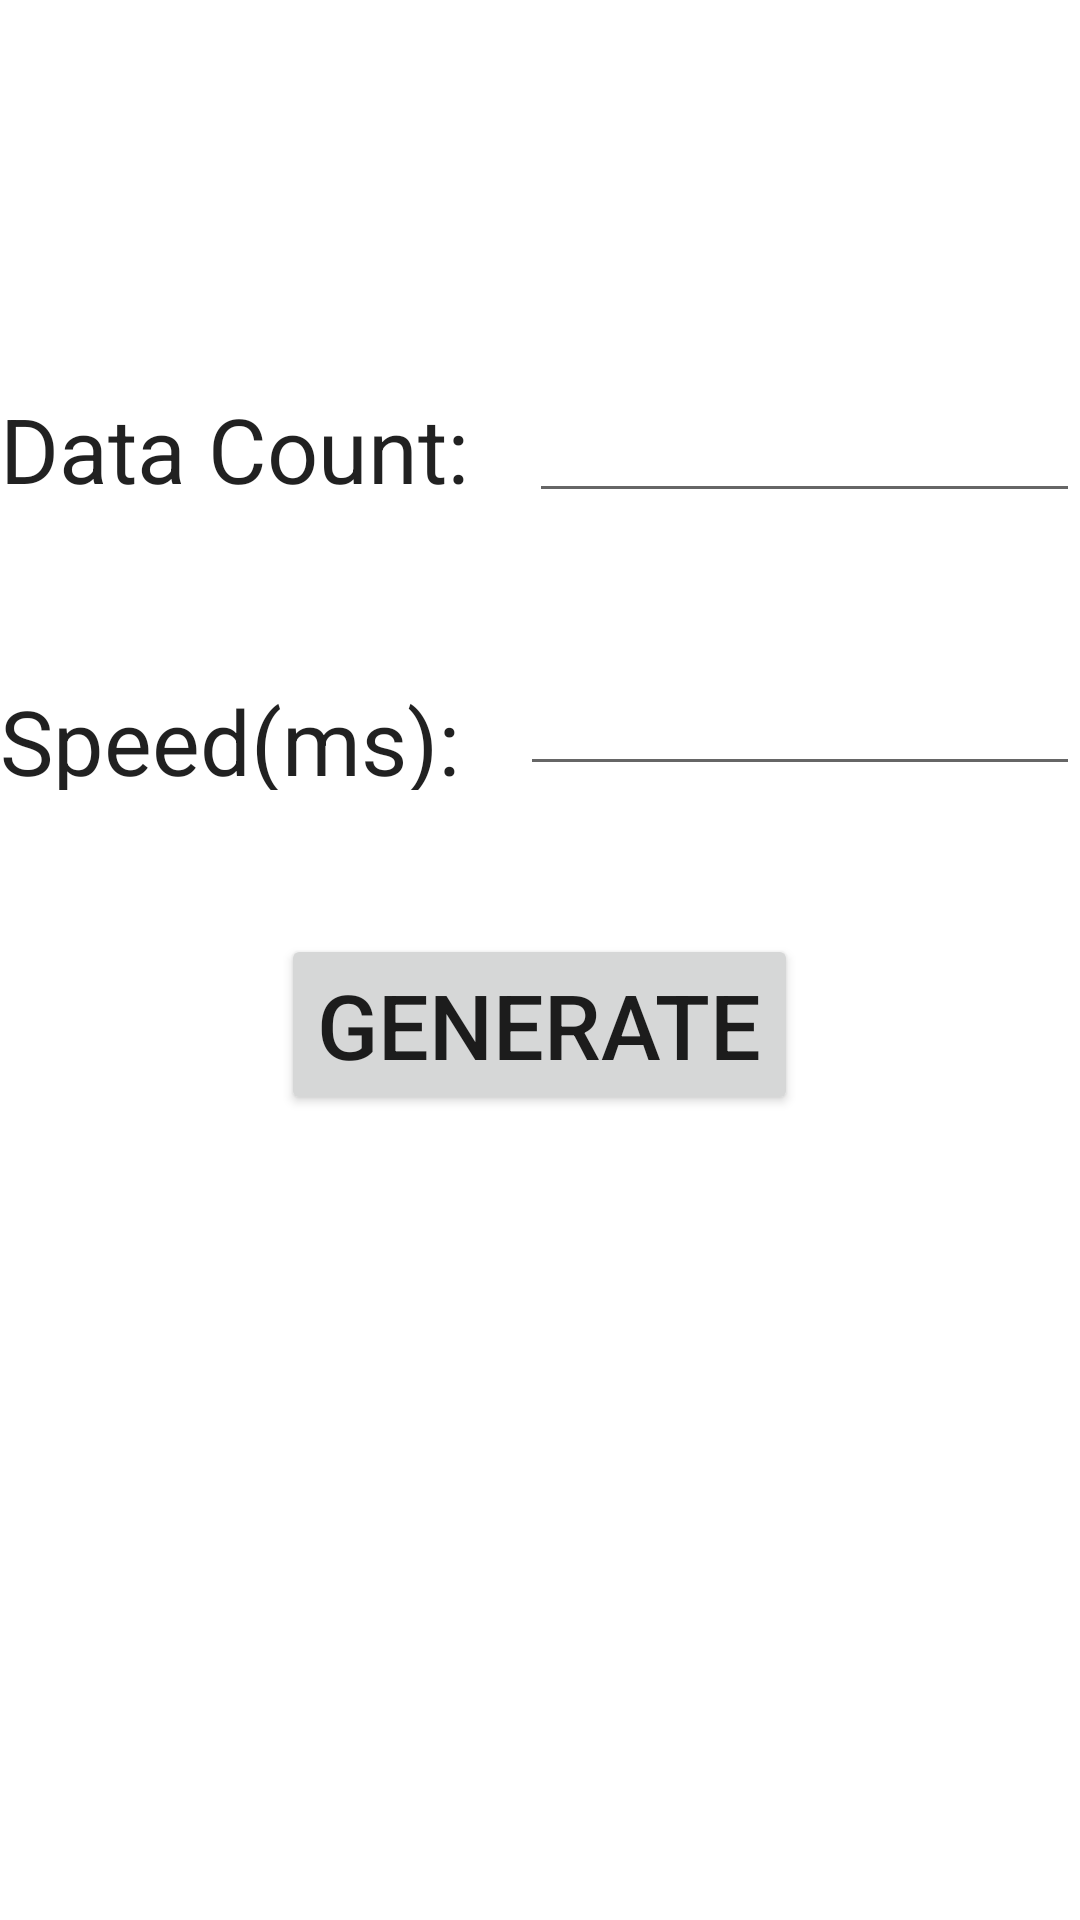

This screen was rendered from an Android layout file. Write that file and the resources it references.
<!-- AndroidManifest.xml: application theme Theme.RealTime -->
<!-- res/layout/activity_stream_generator.xml -->
<?xml version="1.0" encoding="utf-8"?>
<androidx.appcompat.widget.LinearLayoutCompat xmlns:android="http://schemas.android.com/apk/res/android"
    xmlns:app="http://schemas.android.com/apk/res-auto"
    xmlns:tools="http://schemas.android.com/tools"
    android:layout_width="match_parent"
    android:layout_height="wrap_content"
    android:orientation="vertical"
    tools:context=".activities.StreamGeneratorActivity">

    <LinearLayout
        android:layout_width="match_parent"
        android:layout_height="wrap_content"
        android:orientation="vertical">

        <LinearLayout
            android:layout_width="match_parent"
            android:layout_height="wrap_content"
            android:orientation="horizontal">

            <TextView
                android:id="@+id/data_count_title"
                android:layout_width="wrap_content"
                android:layout_height="wrap_content"
                android:layout_marginTop="124dp"
                android:text="Data Count:"
                android:textAppearance="@style/TextAppearance.AppCompat.Large"
                android:textSize="30sp" />

            <EditText
                android:id="@+id/stream_count"
                android:layout_width="match_parent"
                android:layout_height="53dp"
                android:layout_marginStart="20dp"
                android:layout_marginTop="118dp"
                android:ems="10"
                android:inputType="textPersonName"
                android:textSize="24sp" />

        </LinearLayout>

        <LinearLayout
            android:layout_width="match_parent"
            android:layout_height="wrap_content"
            android:orientation="horizontal">

            <TextView
                android:id="@+id/data_speed_title"
                android:layout_width="wrap_content"
                android:layout_height="wrap_content"
                android:layout_marginTop="52dp"
                android:text="Speed(ms):"
                android:textAppearance="@style/TextAppearance.AppCompat.Large"
                android:textSize="30sp" />

            <EditText
                android:id="@+id/stream_speed"
                android:layout_width="wrap_content"
                android:layout_height="49dp"
                android:layout_marginStart="20dp"
                android:layout_marginTop="42dp"
                android:ems="10"
                android:inputType="textPersonName"
                android:textSize="24sp" />
        </LinearLayout>

        <LinearLayout
            android:layout_width="match_parent"
            android:layout_height="wrap_content"
            android:orientation="vertical">

            <Button
                android:id="@+id/stream_generate"
                android:layout_width="wrap_content"
                android:layout_height="wrap_content"
                android:layout_gravity="center"
                android:text="Generate"
                android:textSize="30sp"
                android:layout_marginTop="48dp" />

            <androidx.recyclerview.widget.RecyclerView
                android:id="@+id/stream_log"
                android:layout_marginTop="10dp"
                android:layout_gravity="center"
                android:layout_width="wrap_content"
                android:layout_height="150dp"/>
        </LinearLayout>
    </LinearLayout>
</androidx.appcompat.widget.LinearLayoutCompat>
<!-- resources referenced by this layout -->
<resources>
  <style name="Theme.RealTime" parent="Theme.MaterialComponents.DayNight.DarkActionBar">
          
          <item name="colorPrimary">@color/purple_500</item>
          <item name="colorPrimaryVariant">@color/purple_700</item>
          <item name="colorOnPrimary">@color/white</item>
          
          <item name="colorSecondary">@color/teal_200</item>
          <item name="colorSecondaryVariant">@color/teal_700</item>
          <item name="colorOnSecondary">@color/black</item>
          
          <item name="android:statusBarColor" tools:targetApi="l">?attr/colorPrimaryVariant</item>
          
      </style>
  <color name="purple_500">#FF6200EE</color>
  <color name="purple_700">#FF3700B3</color>
  <color name="white">#FFFFFFFF</color>z
  <color name="teal_200">#FF03DAC5</color>
  <color name="teal_700">#FF018786</color>
  <color name="black">#FF000000</color>
</resources>
